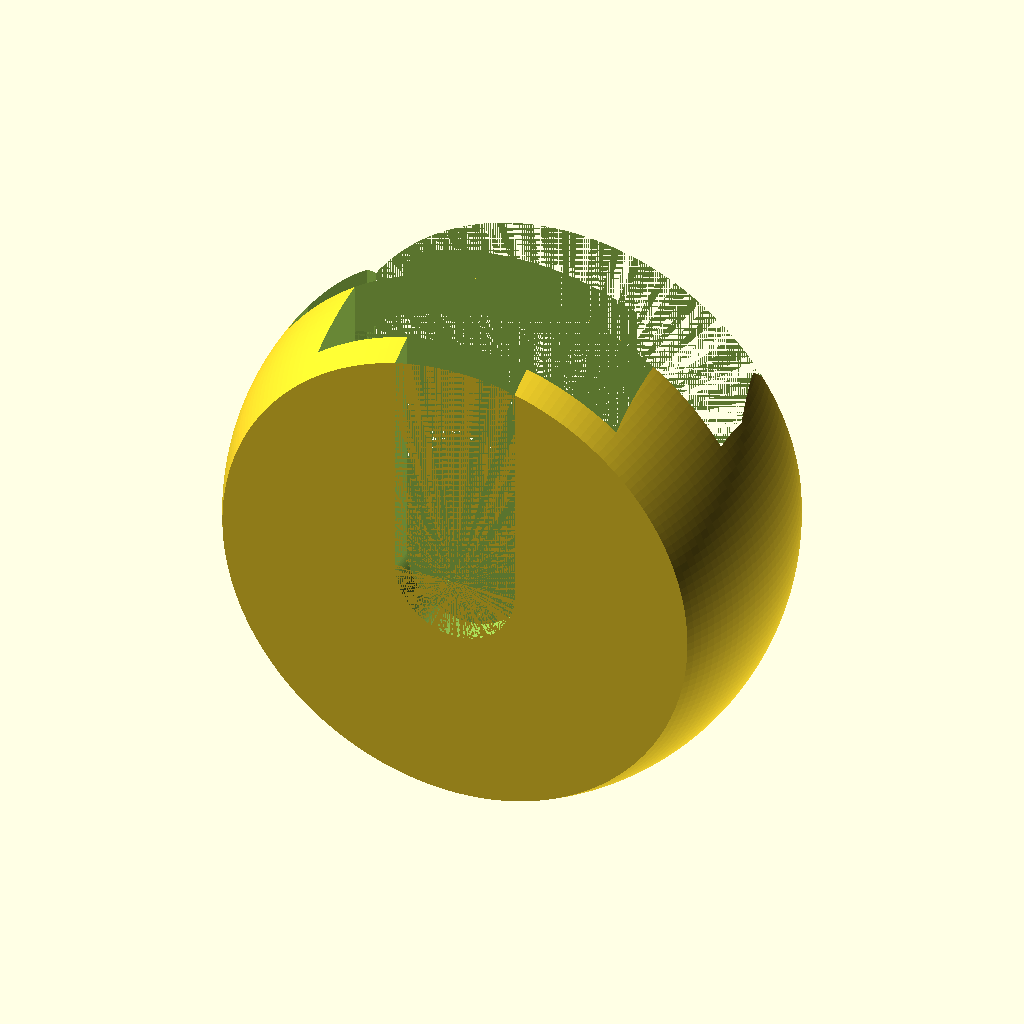
Cell 1: rendered with the file's own defaults.
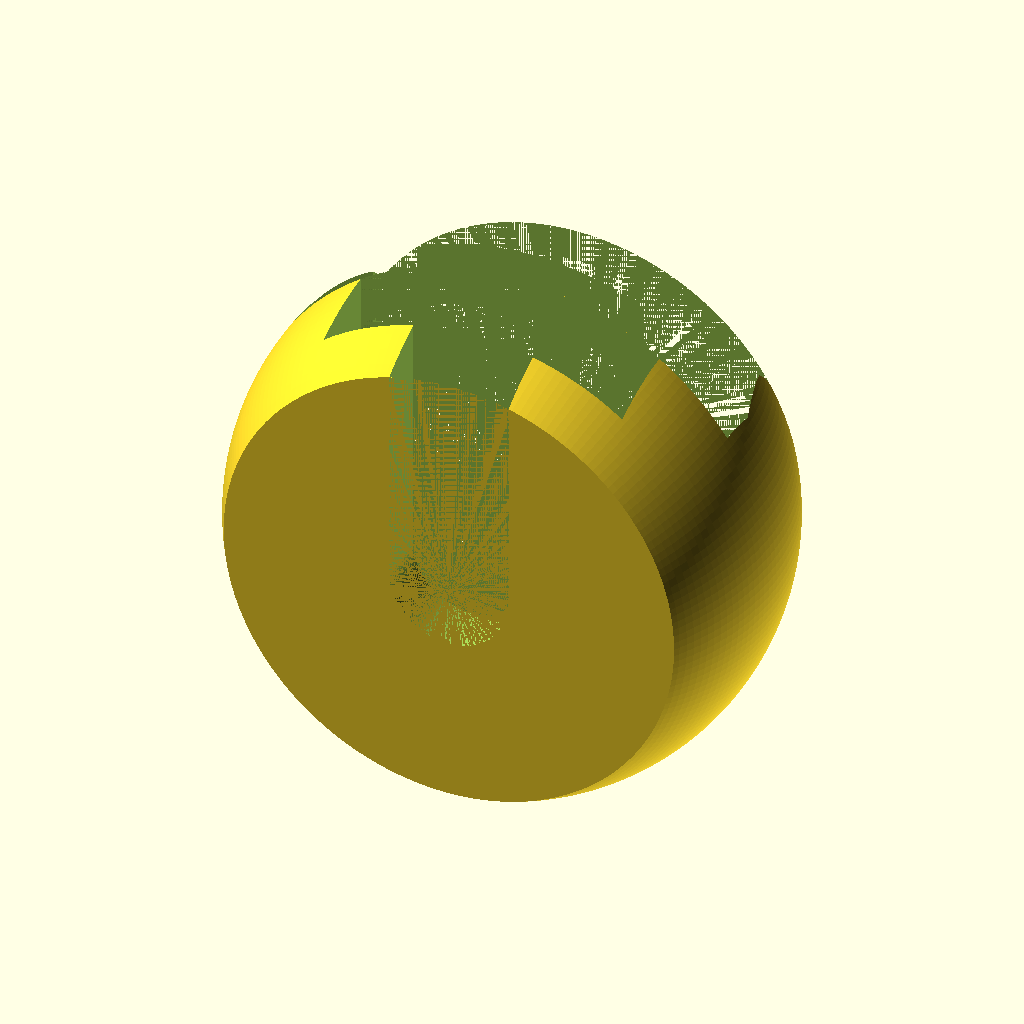
Cell 2: the same model with wall_t = 6.5.
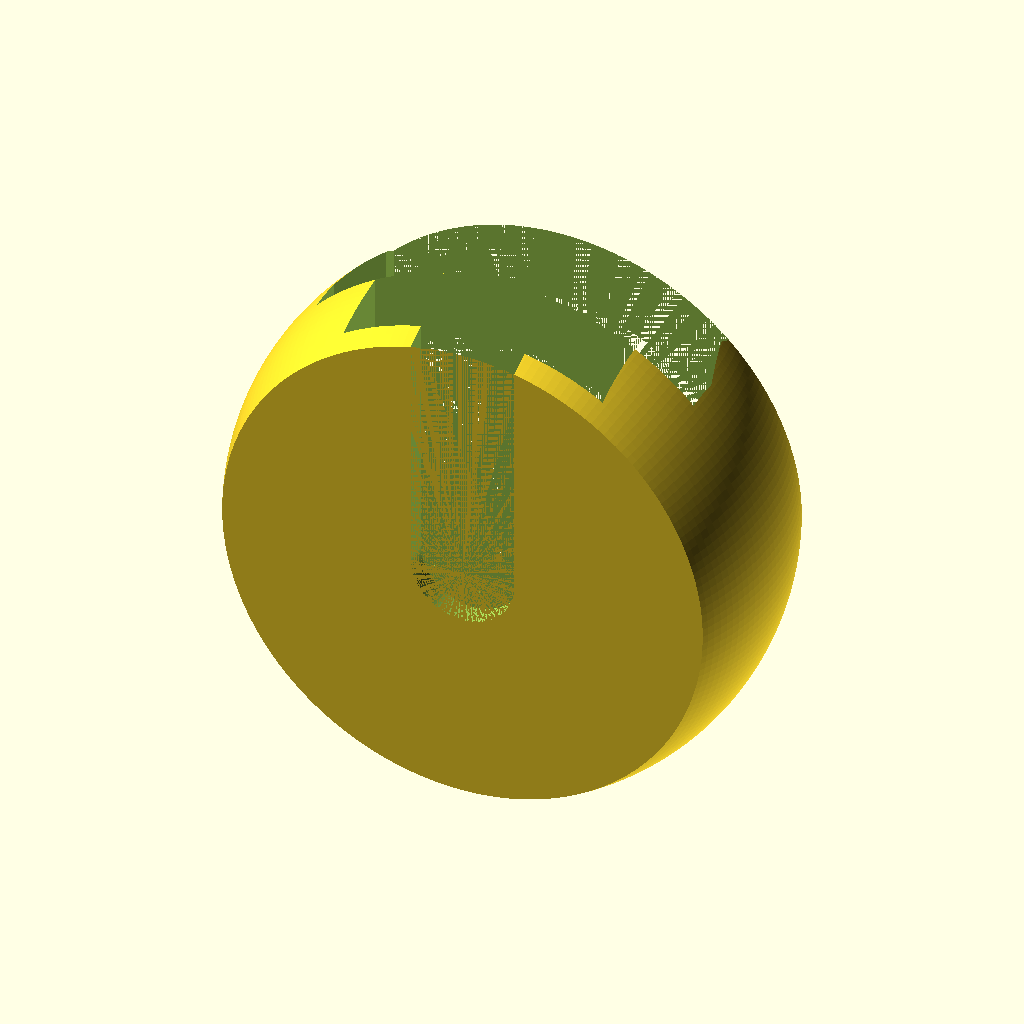
Cell 3 — swall_t set to 10, the other parameters unchanged.
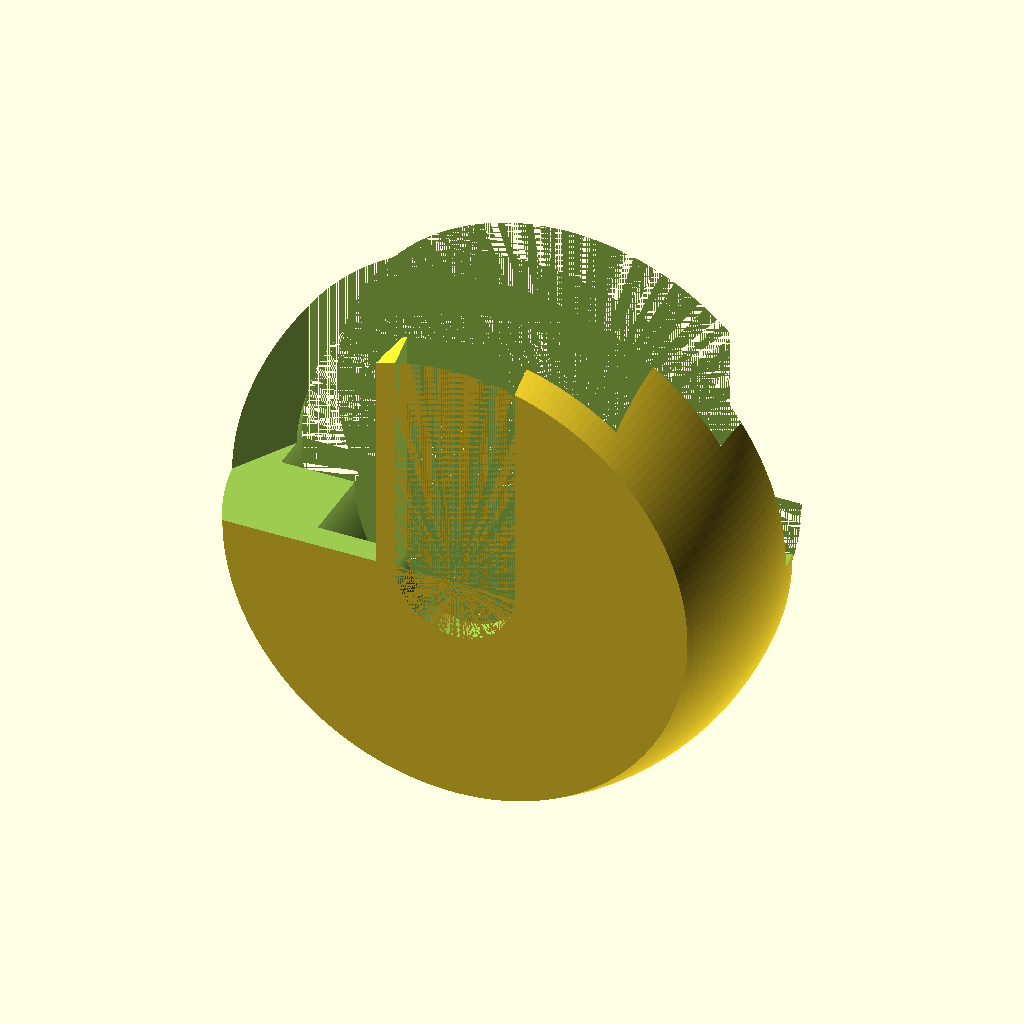
Cell 4: neck_d = 97 (everything else at default).
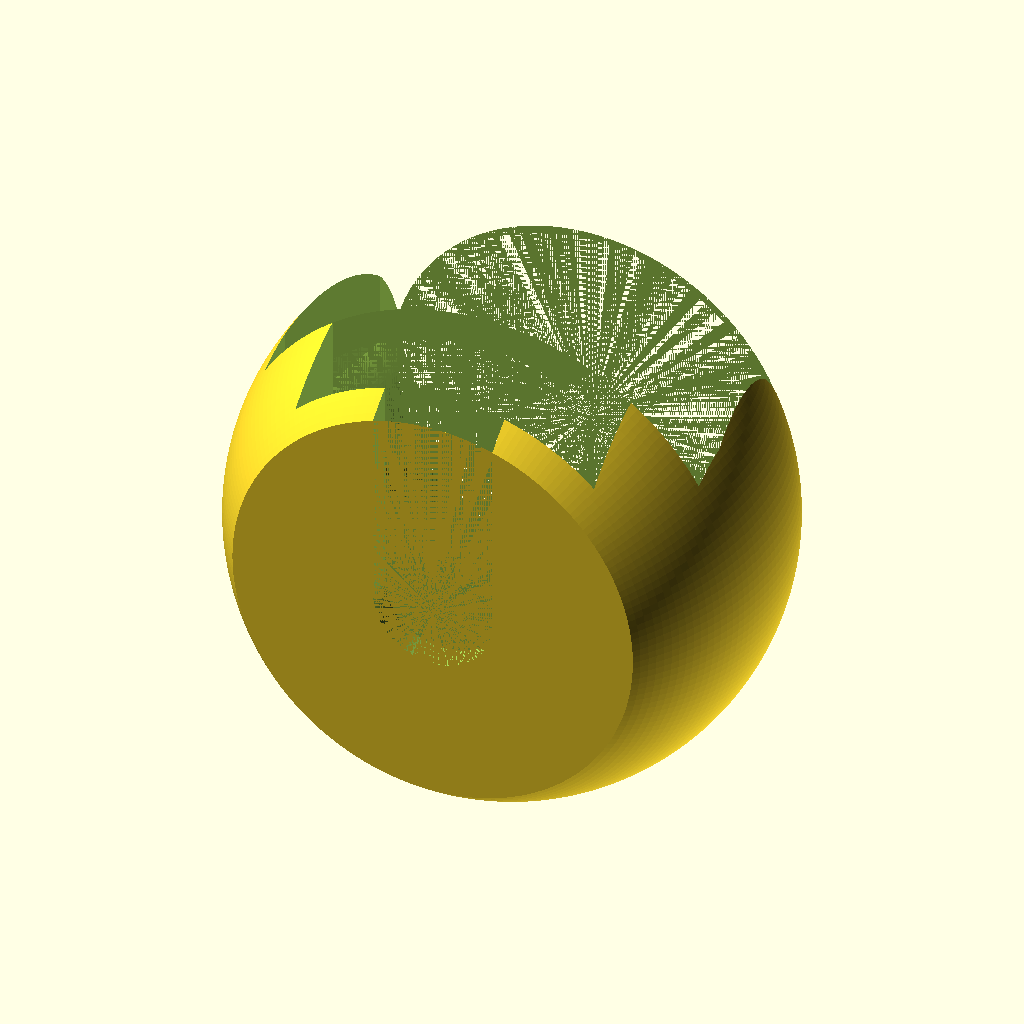
Cell 5: the same model with neck_h = 24.
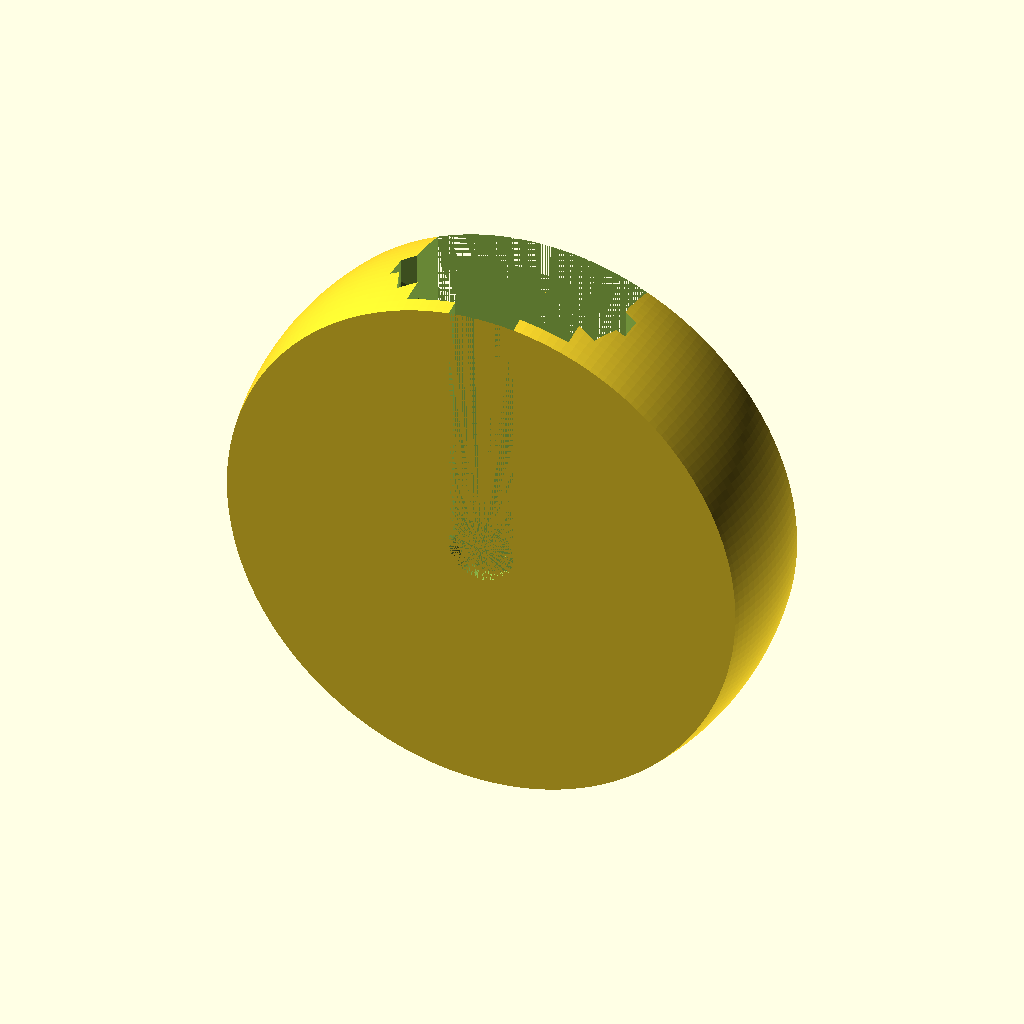
Cell 6: the same model with lip_d = 112.
All cells are drawn from the same view direction (rotation 55°, 0°, 25°, orthographic, colour scheme Cornfield), but the view is re-fitted for each cell, so position and scale can differ between cells as well as the parameter.
OpenSCAD source file inputs/thingiverse/files/thing-2818624/files/stopper-clamp-carboy.scad:
/*==================================
Name:       Carboy Stopper Clamp
Author:     Nathan Allen
Desc:       Stopper for 3/5/6.5 gallon glass carboys from Northern Brewer. Keeps fresh wet stoppers from pushing up and out of the jug.

V-1.0 (9/5/17)
   -Initial Model
   -Work based on 1 gallon milk bottle version adapted to fit

V-1.1 (9/6/17)
   -Adjusted fit

====================================*/

//SYSTEM VARIABLES
$fn=200;                   //Resolution
//END OF SYSTEM VARIABLES

wall_t=3.25;               // Overall part wall thickness
swall_t=5;                 //sidewall thickness
neck_d=48.5;               // Jug neck diameter
neck_h=12;                 // Jug neck height
lip_d=56;                  // Jug lip diameter
lip_h=5.5;                 // Jug lip height
seal_h=10;                  // Stopper height above jug lip
seal_d=37.5;               // Stopper diameter
seal_hole_d=15;            // Outlet hole diameter for airlock access
cutaway_w=54.5;            // Cutaway width (1.5-2mm smaller than jug lip for nice snap on action with good hold)
//END OF MODEL CUSTOMIZATION

//MODEL GENERATION
rotate([90, 0, 0]) difference(){
   intersection(){
      translate([0, 0, (neck_h+lip_h+seal_h+wall_t)/2])
         sphere(d=lip_d+(swall_t*2));
      cylinder(d=lip_d+(swall_t*2), h=neck_h+lip_h+seal_h+wall_t);
   }
   cylinder(d1=neck_d, d2=lip_d, h=neck_h);
   translate([-neck_d/2, 0, 0])
   cube([neck_d, lip_d/2+swall_t, neck_h]);
   translate([0, 0, neck_h]){
      cylinder(d=lip_d, h=lip_h);
      translate([-cutaway_w/2, 0, 0])
         cube([cutaway_w, lip_d/2+swall_t, lip_h]);
   }
   translate([0, 0, neck_h+lip_h]){
      cylinder(d=seal_d, h=seal_h);
      translate([-seal_d/2, 0, 0])
         cube([seal_d, lip_d/2+swall_t, seal_h]);
   }
   translate([0, 0, neck_h+lip_h+seal_h]){
      cylinder(d=seal_hole_d, h=wall_t);
      translate([-seal_hole_d/2,0,0])
         cube([seal_hole_d, lip_d/2+swall_t, wall_t]);
   }
   translate([-cutaway_w/2, 0, neck_h])
      rotate([0, atan(neck_h/((lip_d-neck_d)/2)), 0])
         cube([sqrt(pow((cutaway_w-neck_d)/2, 2)+pow(neck_h, 2)), lip_d/2+swall_t, sqrt(pow((cutaway_w-neck_d)/2, 2)+pow(neck_h, 2))]);
   translate([cutaway_w/2, 0, neck_h])
      rotate([0, 180+atan(((lip_d-neck_d)/2)/(neck_h)), 0])
         cube([sqrt(pow((cutaway_w-neck_d)/2, 2)+pow(neck_h, 2)), lip_d/2+swall_t, sqrt(pow((cutaway_w-neck_d)/2, 2)+pow(neck_h, 2))]);

}
Customizer parameters (derived from the source; name, type, default, range or options):
wall_t: number, default 3.25
swall_t: number, default 5
neck_d: number, default 48.5
neck_h: number, default 12
lip_d: number, default 56
lip_h: number, default 5.5
seal_h: number, default 10
seal_d: number, default 37.5
seal_hole_d: number, default 15
cutaway_w: number, default 54.5
